Run: headless pygame with SDL's dummy video driver; simulated clock (each Clock.tick advances the game by its frame time, no real sleeping); random seed 0; keys injected as events and as key.get_pressed() state; no mouse input.
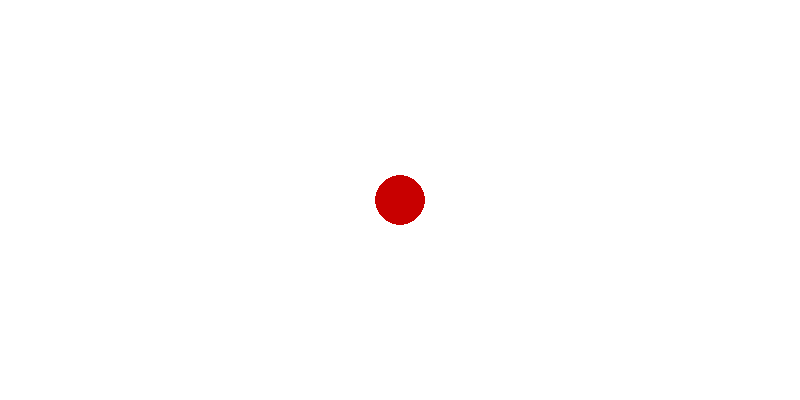
Frame 1 of 4 · flips 1–60 · no input
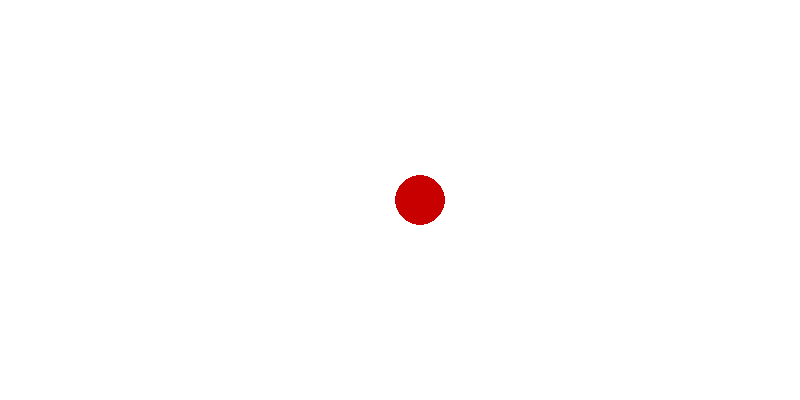
Frame 2 of 4 · flips 61–180 · tapped SPACE, RETURN · held RIGHT (→), D
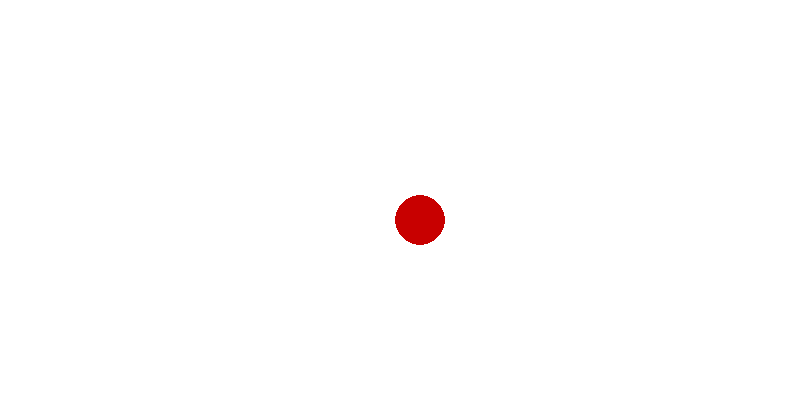
Frame 3 of 4 · flips 181–300 · held DOWN (↓), S
Frame 4 of 4 · flips 301–420 · held LEFT (←), A, UP (↑), W · screen same as frame 1, image omitted

The pygame program that drew these frames:

import pygame

pygame.init()
screen = pygame.display.set_mode((800, 400))
pygame.display.set_caption("Circle")
done = False
x = 800//2
y = 400//2
radius = 25
v = 20
clock = pygame.time.Clock()
while not done:
    clock.tick(100)
    screen.fill((255, 255, 255))
    circle = pygame.draw.circle(screen,(200, 0, 0), (x, y), radius)
    pygame.display.update()
    for event in pygame.event.get():
        if event.type == pygame.QUIT:
            done = True
            pygame.quit()
        elif event.type == pygame.KEYDOWN:
            if event.key == pygame.K_LEFT and x > radius:
                x -= v
            if event.key == pygame.K_RIGHT and x < 800 - radius:
                x += v
            if event.key == pygame.K_UP and y > radius:
                y -= v
            if event.key == pygame.K_DOWN and y < 400 - radius:
                y += v
            
